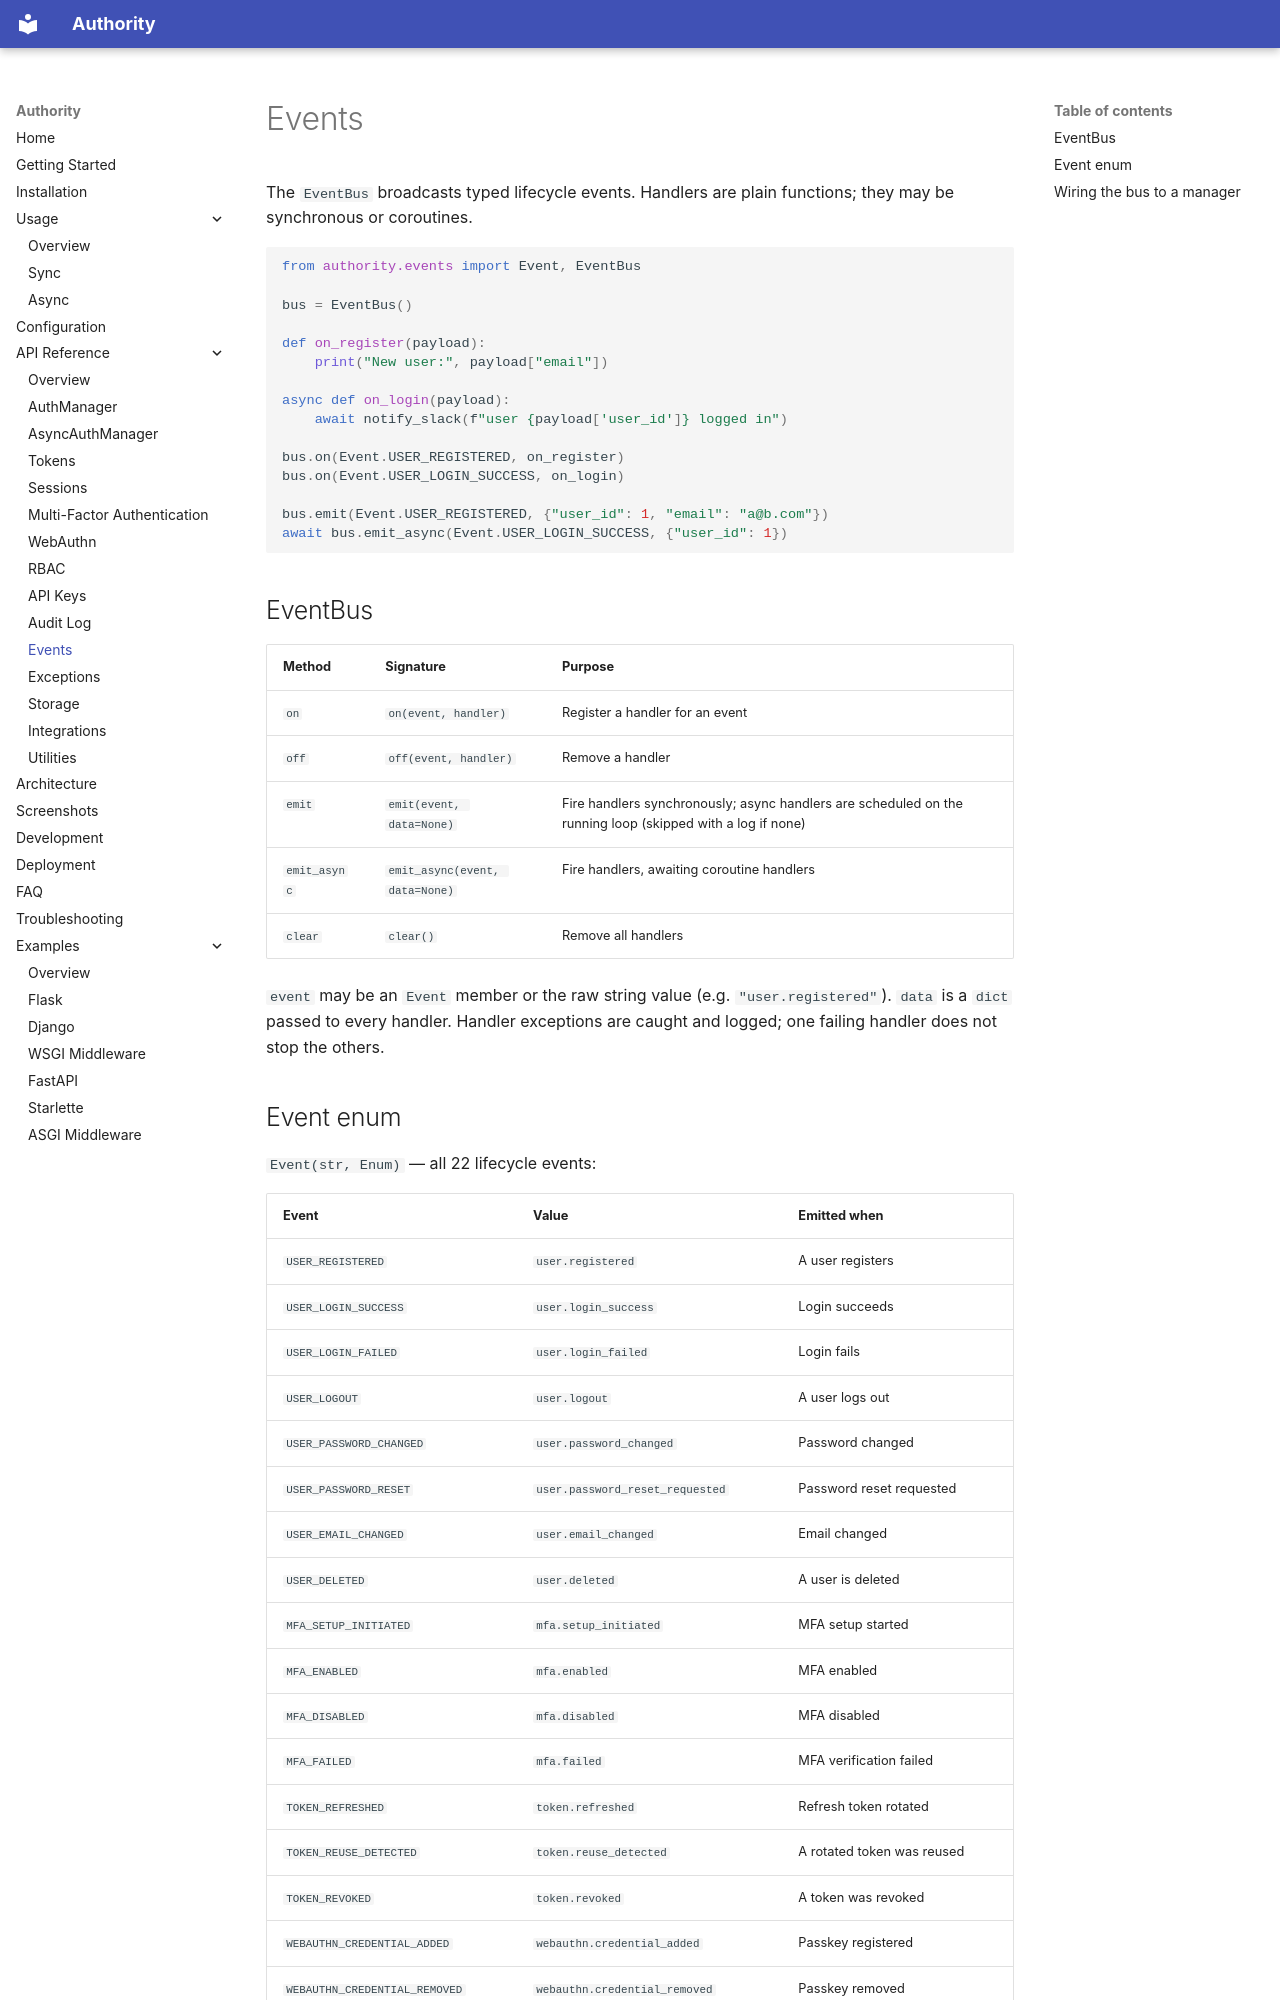

repository: rkriad585/authority · page: events/index.html · generator: mkdocs

# Events

The `EventBus` broadcasts typed lifecycle events. Handlers are plain
functions; they may be synchronous or coroutines.

```python
from authority.events import Event, EventBus

bus = EventBus()

def on_register(payload):
    print("New user:", payload["email"])

async def on_login(payload):
    await notify_slack(f"user {payload['user_id']} logged in")

bus.on(Event.USER_REGISTERED, on_register)
bus.on(Event.USER_LOGIN_SUCCESS, on_login)

bus.emit(Event.USER_REGISTERED, {"user_id": 1, "email": "a@b.com"})
await bus.emit_async(Event.USER_LOGIN_SUCCESS, {"user_id": 1})
```

## EventBus

| Method | Signature | Purpose |
|---|---|---|
| `on` | `on(event, handler)` | Register a handler for an event |
| `off` | `off(event, handler)` | Remove a handler |
| `emit` | `emit(event, data=None)` | Fire handlers synchronously; async handlers are scheduled on the running loop (skipped with a log if none) |
| `emit_async` | `emit_async(event, data=None)` | Fire handlers, awaiting coroutine handlers |
| `clear` | `clear()` | Remove all handlers |

`event` may be an `Event` member or the raw string value (e.g. `"user.registered"`).
`data` is a `dict` passed to every handler. Handler exceptions are caught and
logged; one failing handler does not stop the others.
